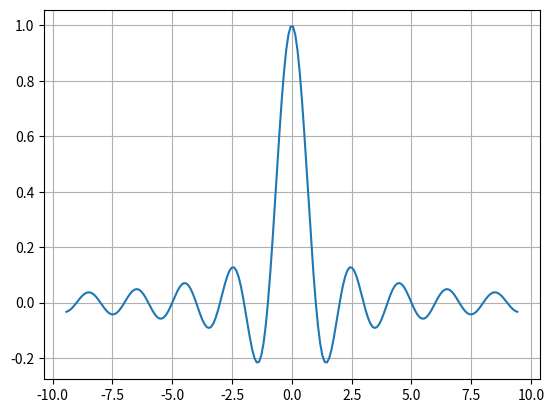
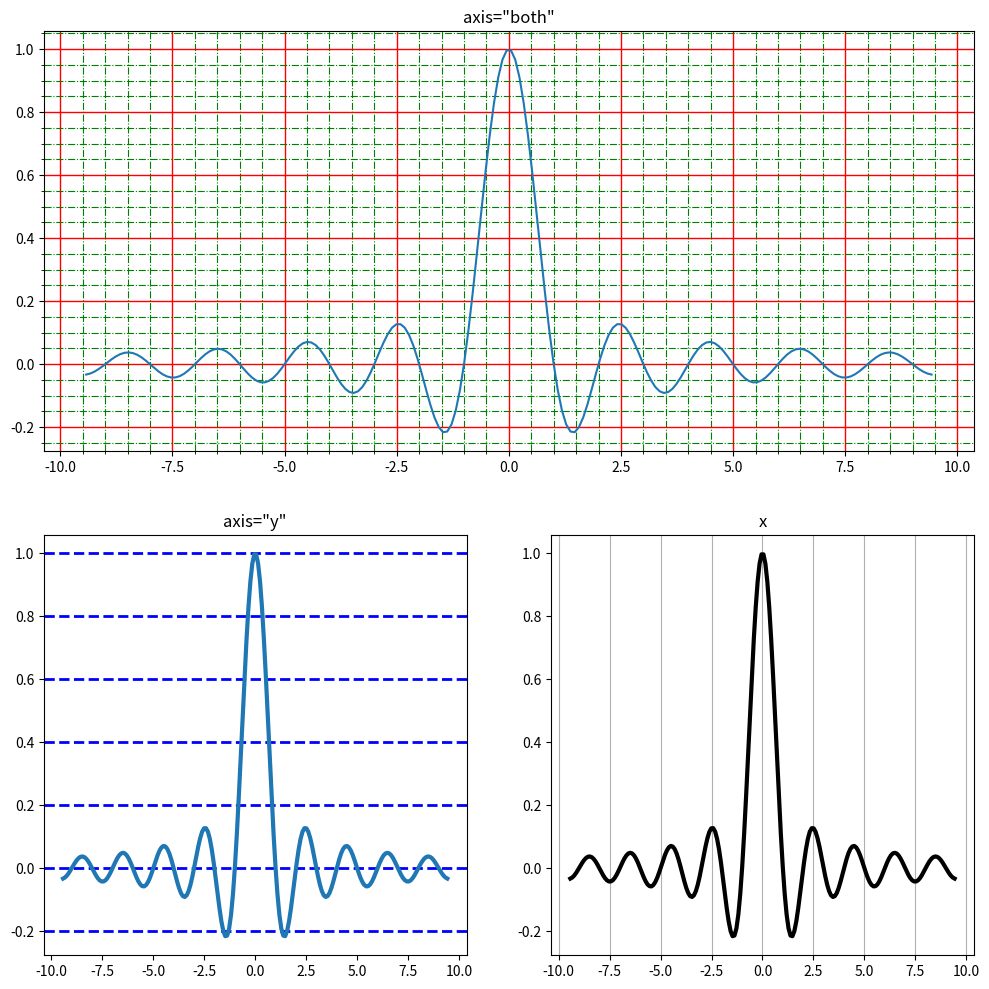

Recreate these plots in Python, in order.
import matplotlib.pyplot as plt
import numpy as np

x = np.linspace(-3 * np.pi, 3 * np.pi, 200)
y = np.sinc(x)

fig, ax = plt.subplots()
ax.plot(x, y)
ax.grid()

fig_2 = plt.figure(figsize=(12, 12))
ax_1 = fig_2.add_subplot(2, 1, 1)
ax_2 = fig_2.add_subplot(2, 2, 3)
ax_3 = fig_2.add_subplot(2, 2, 4)

# Линии сетки бывают как основные так вспомогательные.
# За их отображение отвечает параметр which

# Данный параметр может принимать одно из трех значений:
# 'major' - применение параметров внешнего вида к основным линиям (установлен по умолчанию);
# 'minor' - к вспомогательным линиям;
# 'both' - к обеим линиям.
ax_1.plot(x, y)

# Прежде чем рисовать вспомогательные линии сетки
# необходимо включить второстепенные деления.
ax_1.minorticks_on()

# Внешний вид основной линии
ax_1.grid(which='major', color='r', linewidth=1)

# Внешний вид вспомогательной линии
ax_1.grid(which='minor', color='g', linestyle='-.')
ax_1.set(title='axis="both"')

ax_2.plot(x, y, linewidth=3)
ax_2.grid(
    axis='y',  # Ось по которой будет нарисована сетка
    color='b',  # Цвет линии сетки
    linewidth='2',  # Толщина линии сетки
    linestyle='--')  # Стиль линии
ax_2.set(title='axis="y"')

ax_3.plot(x, y, color='k', linewidth=3)
ax_3.grid(axis='x')
ax_3.set(title='x')

plt.show()
